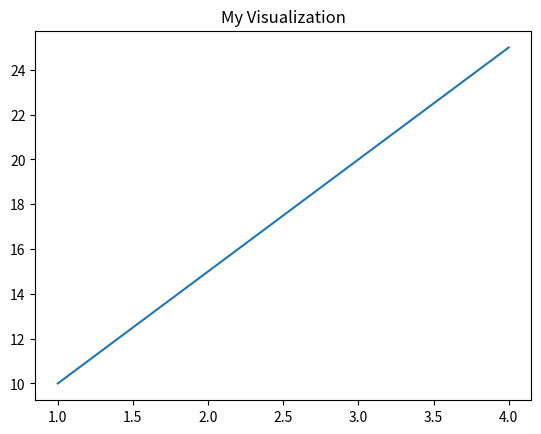

Recreate this plot in Python.
import matplotlib.pyplot as plt

x = [1,2,3,4]
y = [10,15,20,25]

plt.plot(x,y)
plt.title("My Visualization")
plt.show()
